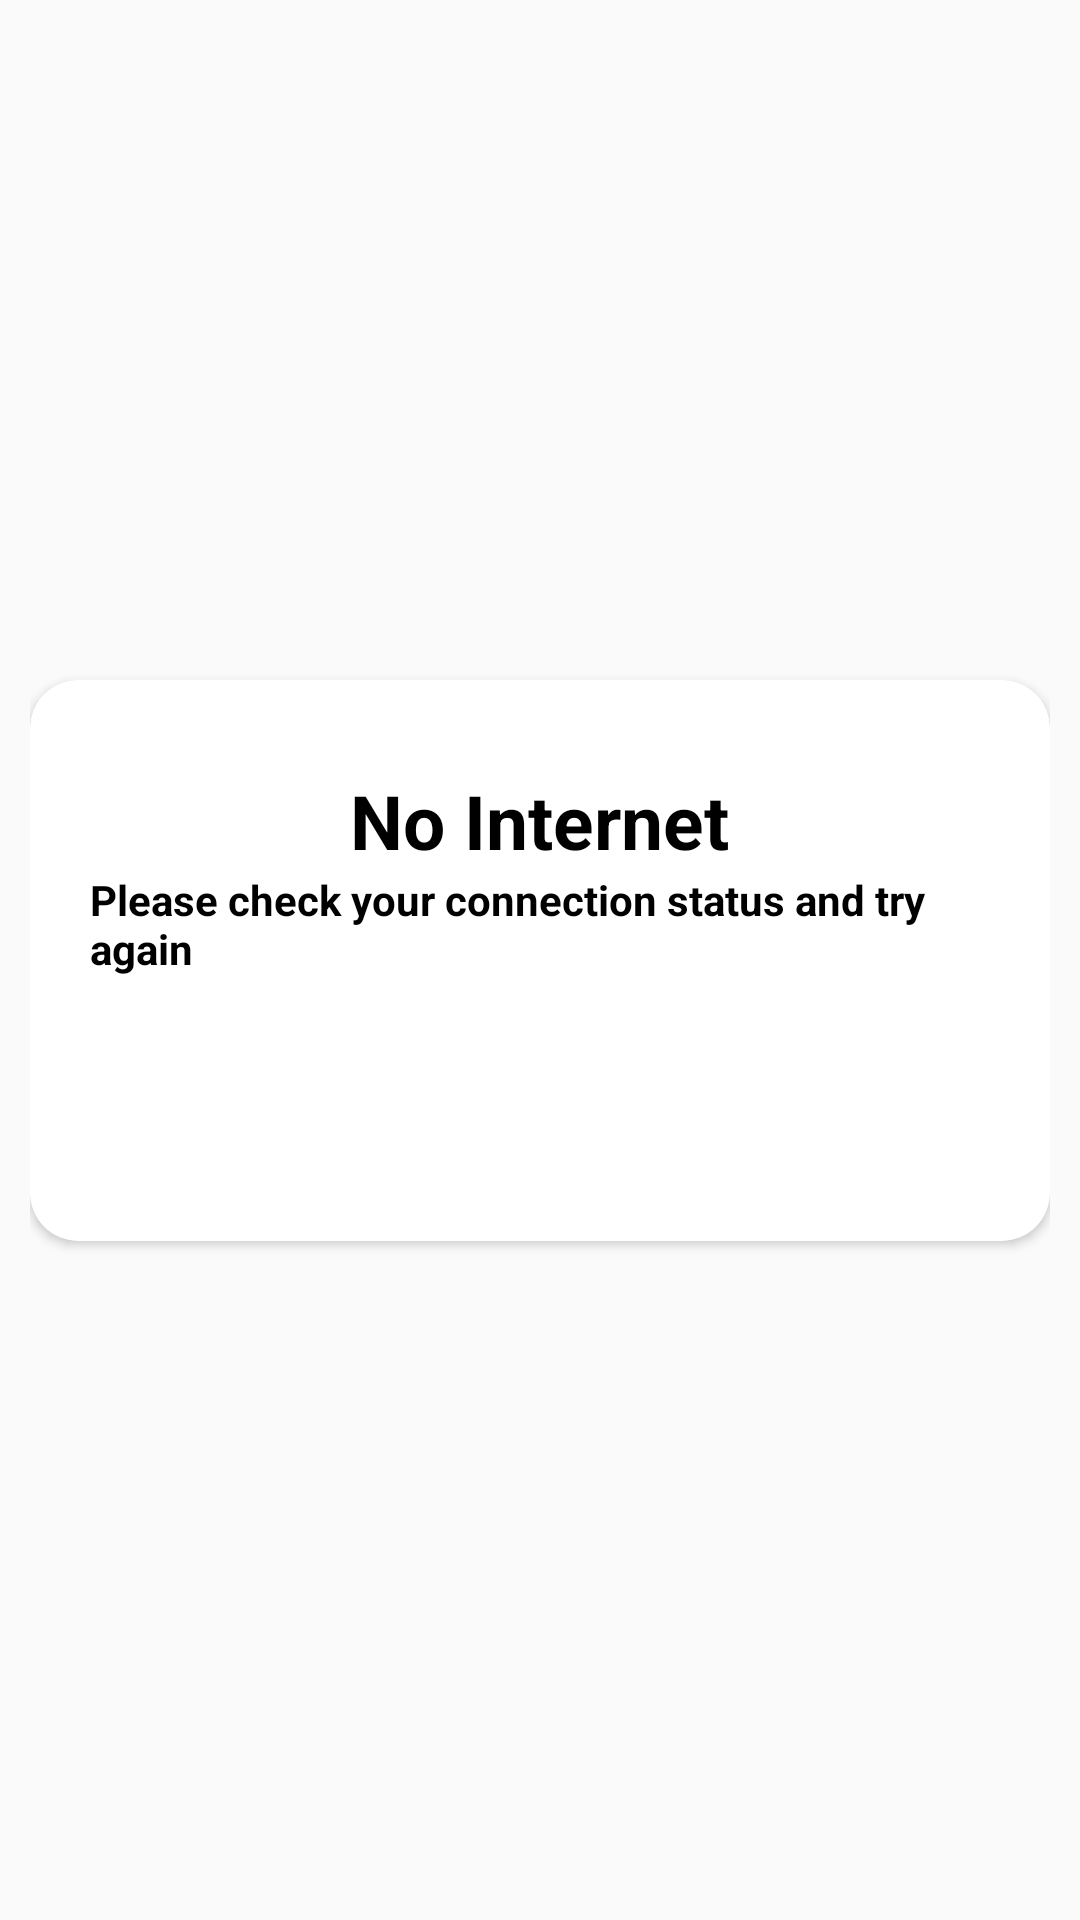

Android layout source for this screen:
<!-- AndroidManifest.xml: application theme AppTheme -->
<!-- res/layout/dialog_no_internet.xml -->
<?xml version="1.0" encoding="utf-8"?>
<androidx.constraintlayout.widget.ConstraintLayout xmlns:android="http://schemas.android.com/apk/res/android"
    xmlns:app="http://schemas.android.com/apk/res-auto"
    android:id="@+id/dialogParent"
    style="@style/df_dialog_layout">

    <androidx.cardview.widget.CardView
        android:layout_width="wrap_content"
        android:layout_height="wrap_content"
        android:elevation="10dp"
        app:cardBackgroundColor="@color/white"
        app:cardCornerRadius="16dp"
        app:layout_constraintBottom_toBottomOf="parent"
        app:layout_constraintEnd_toEndOf="parent"
        app:layout_constraintStart_toStartOf="parent"
        app:layout_constraintTop_toTopOf="parent">

        <LinearLayout
            android:layout_width="wrap_content"
            android:layout_height="wrap_content"
            android:layout_margin="20dp"
            android:orientation="vertical">


            <ImageView
                android:layout_width="wrap_content"
                android:layout_height="wrap_content"
                android:layout_gravity="center"
                android:src="@drawable/no_internet_image" />

            <TextView
                style="@style/homeHeading"
                android:layout_gravity="center"
                android:layout_marginTop="10dp"
                android:text="@string/no_internet"
                android:textColor="@color/blackTextColor"
                android:textSize="@dimen/headerTextSize" />

            <TextView
                android:id="@+id/spinAndWinReward"
                style="@style/learnhubTitleText"
                android:layout_width="wrap_content"
                android:layout_height="wrap_content"
                android:layout_gravity="center"
                android:text="@string/please_check_your_connection_status_and_try_again"
                android:textSize="14sp" />

            <Button
                android:id="@+id/btnSpinAndWinRedeem"
                style="@style/BorderBackground"
                android:layout_width="wrap_content"
                android:layout_height="wrap_content"
                android:layout_gravity="center"
                android:layout_marginTop="20dp"
                android:background="@drawable/onboarding_button"
                android:text="@string/close"
                android:textColor="@color/whiteTextColor" />

        </LinearLayout>
    </androidx.cardview.widget.CardView>

</androidx.constraintlayout.widget.ConstraintLayout>
<!-- resources referenced by this layout -->
<resources>
  <color name="blackTextColor">#000</color>
  <color name="white">#fff</color>
  <color name="whiteTextColor">#fff</color>
  <dimen name="headerTextSize">25sp</dimen>
  <string name="close">Close</string>
  <string name="no_internet">No Internet</string>
  <string name="please_check_your_connection_status_and_try_again">Please check your connection status and try again</string>
  <style name="BorderBackground">
          <item name="android:clickable">true</item>
          <item name="android:focusable">true</item>
          <item name="android:theme">@style/SelectableItemTheme</item>
          <item name="android:background">?android:attr/selectableItemBackground</item>
          <item name="android:foreground">?android:attr/selectableItemBackground</item>
      </style>
  <style name="df_dialog_layout">
          <item name="android:layout_width">match_parent</item>
          <item name="android:layout_height">wrap_content</item>
          <item name="android:orientation">vertical</item>
          <item name="android:gravity">center</item>
          <item name="android:layout_gravity">center</item>
          <item name="android:padding">10dp</item>
      </style>
  <style name="homeHeading" parent="viewParent">
          <item name="android:textSize">@dimen/headerTextSize</item>
          <item name="android:textColor">@color/whiteTextColor</item>
          <item name="android:textStyle">bold</item>
      </style>
  <style name="learnhubTitleText" parent="parent">
          <item name="android:textSize">@dimen/contentTextSize</item>
          <item name="android:textColor">@color/blackTextColor</item>
          <item name="android:textStyle">bold</item>
      </style>
  <style name="AppTheme" parent="Theme.MaterialComponents.Light.NoActionBar.Bridge">
          
          <item name="android:windowNoTitle">true</item>
          <item name="android:windowActionBar">false</item>
          <item name="colorPrimary">@color/colorPrimary</item>
          <item name="colorPrimaryDark">@color/colorPrimaryDark</item>
          <item name="colorAccent">@color/colorAccent</item>
          <item name="android:statusBarColor">@android:color/transparent</item>
          <item name="android:windowLightStatusBar" tools:targetApi="m">true</item>
          
  
      </style>
  <style name="SelectableItemTheme">
          <item name="colorControlHighlight">@color/background_press_2</item>
      </style>
  <style name="viewParent">
          <item name="android:layout_width">wrap_content</item>
          <item name="android:layout_height">wrap_content</item>
      </style>
  <style name="parent">
          <item name="android:layout_width">match_parent</item>
          <item name="android:layout_height">wrap_content</item>
      </style>
  <dimen name="contentTextSize">16dp</dimen>
  <color name="colorPrimary">#3F51B5</color>
  <color name="colorPrimaryDark">#303F9F</color>
  <color name="colorAccent">#B9BBBD</color>
  <color name="background_press_2">#80FFA000</color>
</resources>
